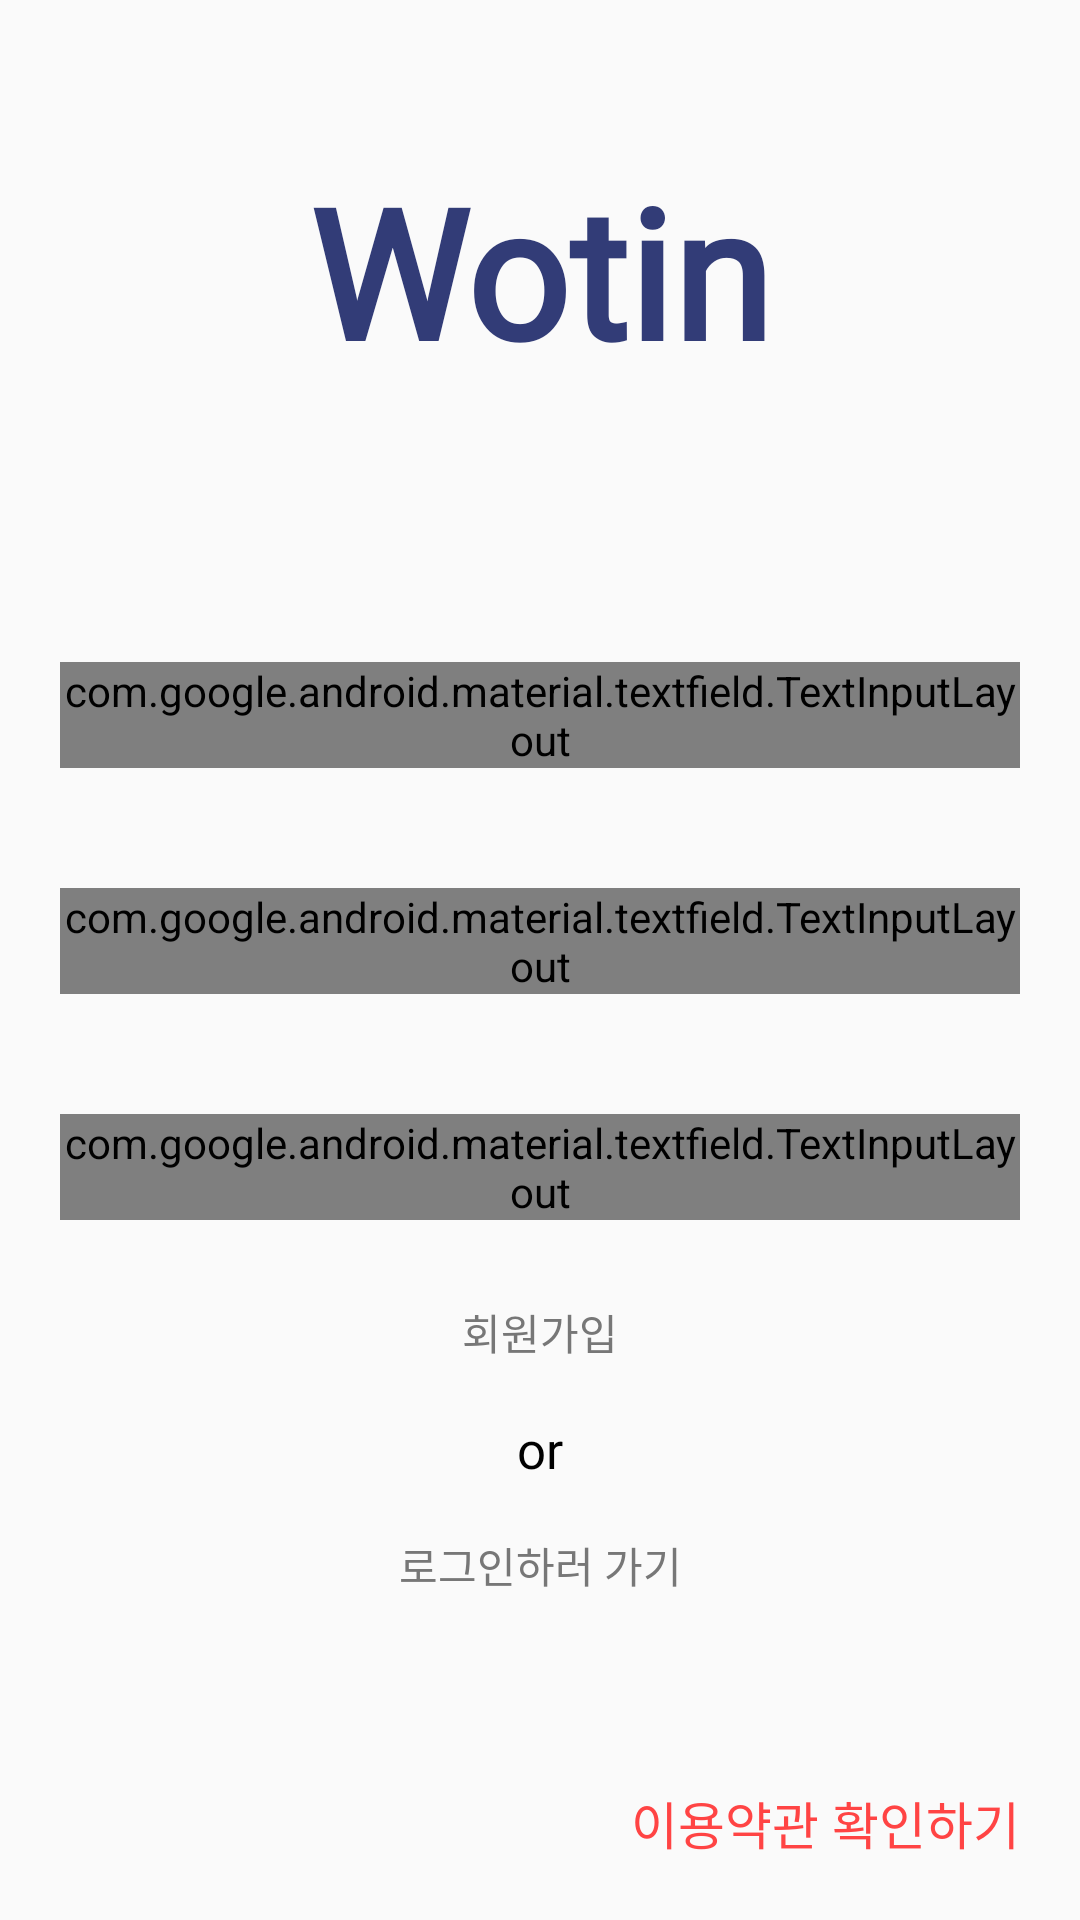

The Android layout XML behind this screen, and the referenced resources:
<!-- AndroidManifest.xml: application theme Theme.Design.Light.NoActionBar -->
<!-- res/layout/activity_sign_up.xml -->
<?xml version="1.0" encoding="utf-8"?>
<layout xmlns:tools="http://schemas.android.com/tools"
    tools:context=".activity.loginAndSignUp.SignUpActivity"
    xmlns:android="http://schemas.android.com/apk/res/android"
    xmlns:app="http://schemas.android.com/apk/res-auto">

    <data>

        <variable
            name="activity"
            type="com.wotin.geniustest.activity.loginAndSignUp.SignUpActivity" />

    </data>

    <RelativeLayout
        android:layout_width="match_parent"
        android:layout_height="match_parent">

        <ImageView
            android:layout_width="250dp"
            android:layout_height="200dp"
            android:paddingVertical="10dp"
            android:src="@drawable/login"
            android:tint="#99ffffff"
            tools:ignore="UseAppTint"
            android:layout_centerHorizontal="true"
            android:id="@+id/signup_imageview"
            />

        <androidx.constraintlayout.widget.ConstraintLayout
            android:layout_width="match_parent"
            android:layout_height="match_parent">


            <TextView
                android:layout_width="wrap_content"
                android:layout_height="wrap_content"
                android:text="Wotin"
                android:fontFamily="@font/mapo"
                android:textColor="#323C77"
                android:textSize="60dp"
                android:textStyle="bold"
                app:layout_constraintRight_toRightOf="parent"
                app:layout_constraintLeft_toLeftOf="parent"
                app:layout_constraintTop_toTopOf="parent"
                android:layout_marginTop="50dp"
                />

            <LinearLayout
                app:layout_constraintTop_toTopOf="parent"
                app:layout_constraintBottom_toBottomOf="parent"
                android:gravity="center"
                android:layout_marginTop="100dp"
                android:layout_width="match_parent"
                android:layout_height="wrap_content"
                android:orientation="vertical">

                <com.google.android.material.textfield.TextInputLayout
                    android:layout_width="match_parent"
                    android:layout_height="match_parent"
                    android:id="@+id/signup_name_edittext_layout"
                    style="@style/Widget.MaterialComponents.TextInputLayout.OutlinedBox"
                    android:layout_margin="20dp"
                    app:boxStrokeColor="@color/colorSkyBlue"
                    >


                    <com.google.android.material.textfield.TextInputEditText
                        android:maxLength="20"
                        android:digits="abcdefghijklmnopqrstuvwxyz1234567890@."
                        android:id="@+id/signup_name_edittext"
                        android:layout_width="match_parent"
                        android:layout_height="?actionBarSize"
                        android:fontFamily="@font/mapo"
                        android:hint="name"
                        android:textColor="#303030"
                        android:textColorHint="#303030"
                        android:textColorHighlight="@color/colorSkyBlue"
                        android:textSize="17sp" />

                </com.google.android.material.textfield.TextInputLayout>


                <com.google.android.material.textfield.TextInputLayout
                    android:layout_width="match_parent"
                    android:layout_height="match_parent"
                    android:id="@+id/signup_id_edittext_layout"
                    style="@style/Widget.MaterialComponents.TextInputLayout.OutlinedBox"
                    android:layout_margin="20dp"
                    app:boxStrokeColor="@color/colorSkyBlue"
                    >

                    <com.google.android.material.textfield.TextInputEditText
                        android:maxLength="20"
                        android:textColorHighlight="@color/colorSkyBlue"
                        android:digits="abcdefghijklmnopqrstuvwxyz1234567890@."
                        android:id="@+id/signup_id_edittext"
                        android:fontFamily="@font/mapo"
                        android:textColor="#303030"
                        android:textColorHint="#303030"
                        android:hint="id"
                        android:layout_width="match_parent"
                        android:layout_height="?actionBarSize"
                        android:textSize="17sp" />


                </com.google.android.material.textfield.TextInputLayout>

                <com.google.android.material.textfield.TextInputLayout
                    android:layout_width="match_parent"
                    android:layout_height="match_parent"
                    android:id="@+id/signup_password_edittext_layout"
                    app:passwordToggleEnabled="true"
                    android:layout_margin="20dp"
                    style="@style/Widget.MaterialComponents.TextInputLayout.OutlinedBox"
                    app:boxStrokeColor="@color/colorSkyBlue"
                    >

                    <com.google.android.material.textfield.TextInputEditText
                        android:maxLength="20"
                        android:textColorHighlight="@color/colorSkyBlue"
                        android:digits="abcdefghijklmnopqrstuvwxyzABCDEFGHIJKLMNOPQRSTUVWXYZ1234567890@."
                        android:fontFamily="@font/mapo"
                        android:id="@+id/signup_password_edittext"
                        android:textColor="#303030"
                        android:textColorHint="#303030"
                        android:hint="Password"
                        android:inputType="textPassword"
                        android:layout_width="match_parent"
                        android:layout_height="?actionBarSize"
                        android:textSize="17sp" />

                </com.google.android.material.textfield.TextInputLayout>


                <LinearLayout
                    android:layout_width="match_parent"
                    android:layout_height="wrap_content"
                    android:orientation="vertical">

                    <Button
                        android:onClick="@{() -> activity.clickedSignUpButton()}"
                        android:layout_gravity="center_horizontal"
                        android:layout_weight="1"
                        android:id="@+id/signup_button"
                        android:background="@drawable/rounded_corner_button"
                        android:text="회원가입"
                        android:fontFamily="@font/mapo"
                        android:textColor="#777"
                        android:layout_width="200dp"
                        android:layout_height="35dp"
                        android:foreground="?attr/selectableItemBackground"
                        tools:ignore="HardcodedText" />

                    <TextView
                        android:layout_width="wrap_content"
                        android:layout_height="wrap_content"
                        android:text="or"
                        android:textColor="#000000"
                        android:fontFamily="@font/nanum"
                        android:textSize="17dp"
                        android:layout_gravity="center_horizontal"
                        android:layout_marginVertical="10dp"
                        />

                    <Button
                        android:layout_gravity="center_horizontal"
                        android:layout_weight="1"
                        android:id="@+id/go_to_login_activity_button"
                        android:background="@drawable/rounded_corner_button"
                        android:text="로그인하러 가기"
                        android:fontFamily="@font/mapo"
                        android:textColor="#777"
                        android:layout_width="200dp"
                        android:layout_height="35dp"
                        android:foreground="?attr/selectableItemBackground"
                        />





                </LinearLayout>

            </LinearLayout>

            <TextView
                android:layout_width="wrap_content"
                android:layout_height="wrap_content"
                app:layout_constraintRight_toRightOf="parent"
                app:layout_constraintBottom_toBottomOf="parent"
                android:layout_margin="20dp"
                android:text="이용약관 확인하기"
                android:textColor="@android:color/holo_red_light"
                android:fontFamily="@font/nanum"
                android:id="@+id/show_terms_dialog_textview"
                android:textSize="17dp"
                />

        </androidx.constraintlayout.widget.ConstraintLayout>


    </RelativeLayout>
</layout>
<!-- resources referenced by this layout -->
<resources>
  <color name="colorSkyBlue">#03A9F4</color>
</resources>
